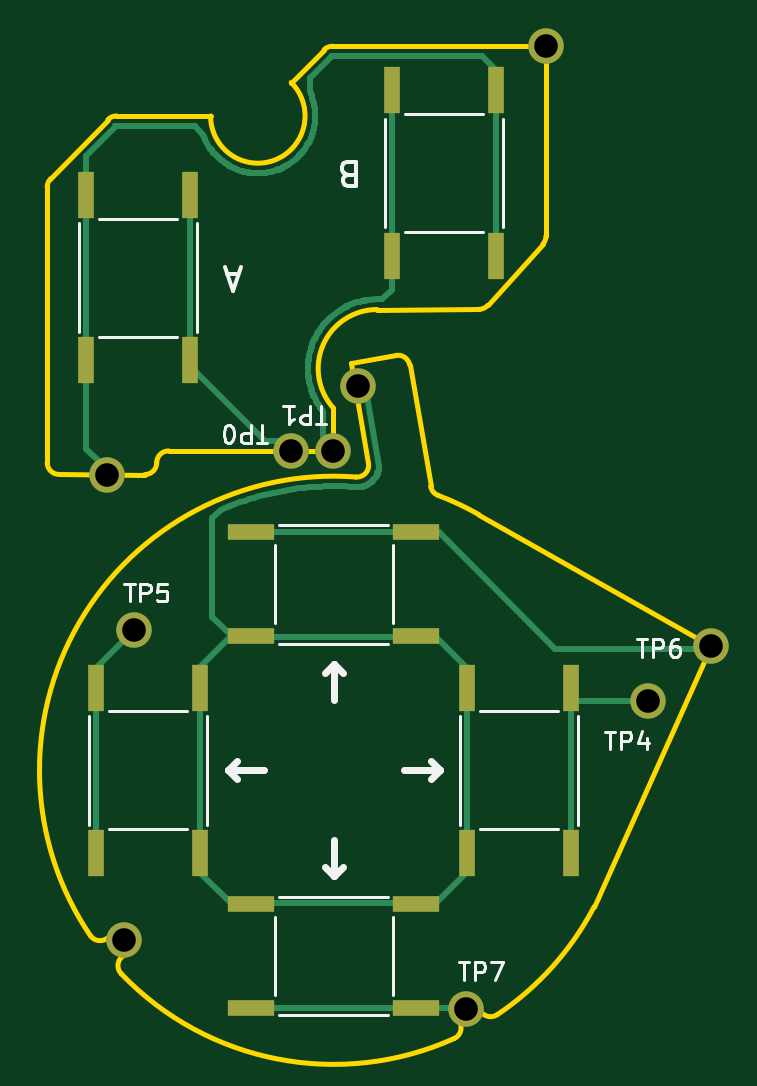
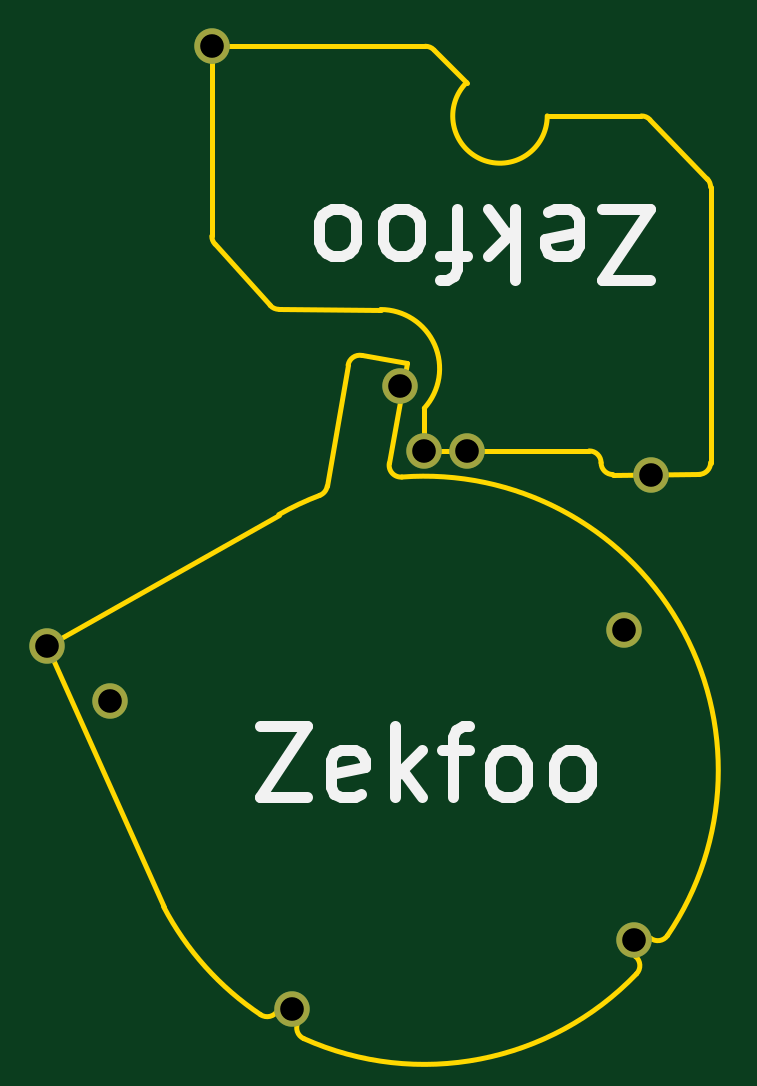
Circuit board: 10 layer files. Board 28.1 x 42.0 mm.
- bottom_copper: tactileAGB-B_Cu.gbl (1178 bytes)
- bottom_mask: tactileAGB-B_Mask.gbs (928 bytes)
- paste: tactileAGB-B_Paste.gbp (462 bytes)
- bottom_silk: tactileAGB-B_SilkS.gbo (3559 bytes)
- outline: tactileAGB-Edge_Cuts.gm1 (2980 bytes)
- top_copper: tactileAGB-F_Cu.gtl (20487 bytes)
- top_mask: tactileAGB-F_Mask.gts (1706 bytes)
- paste: tactileAGB-F_Paste.gtp (1230 bytes)
- top_silk: tactileAGB-F_SilkS.gto (6871 bytes)
- drill: tactileAGB.drl (401 bytes)

=== bottom_copper: tactileAGB-B_Cu.gbl ===
%TF.GenerationSoftware,KiCad,Pcbnew,(5.1.10)-1*%
%TF.CreationDate,2021-06-21T12:52:34-07:00*%
%TF.ProjectId,tactileAGB,74616374-696c-4654-9147-422e6b696361,1.0*%
%TF.SameCoordinates,Original*%
%TF.FileFunction,Copper,L2,Bot*%
%TF.FilePolarity,Positive*%
%FSLAX46Y46*%
G04 Gerber Fmt 4.6, Leading zero omitted, Abs format (unit mm)*
G04 Created by KiCad (PCBNEW (5.1.10)-1) date 2021-06-21 12:52:34*
%MOMM*%
%LPD*%
G01*
G04 APERTURE LIST*
%TA.AperFunction,ComponentPad*%
%ADD10C,1.500000*%
%TD*%
G04 APERTURE END LIST*
D10*
%TO.P,FR2,1*%
%TO.N,N/C*%
X81827948Y-25555523D03*
%TD*%
%TO.P,GND3PAD1,1*%
%TO.N,GND3*%
X63257353Y-43685783D03*
%TD*%
%TO.P,L-SHIELDING1,1*%
%TO.N,GND1*%
X73880003Y-39957789D03*
%TD*%
%TO.P,TP0,1*%
%TO.N,Net-(A1-Pad1)*%
X71056088Y-42685783D03*
%TD*%
%TO.P,TP1,1*%
%TO.N,Net-(B1-Pad1)*%
X72840104Y-42685783D03*
%TD*%
%TO.P,TP4,1*%
%TO.N,Net-(RIGHT1-Pad1)*%
X86156117Y-53273742D03*
%TD*%
%TO.P,TP5,1*%
%TO.N,Net-(LEFT1-Pad1)*%
X64390003Y-50247789D03*
%TD*%
%TO.P,TP6,1*%
%TO.N,Net-(TP6-Pad1)*%
X88805618Y-50959479D03*
%TD*%
%TO.P,TP7,1*%
%TO.N,Net-(DOWN1-Pad1)*%
X78455694Y-66325349D03*
%TD*%
%TO.P,VDD-15,1*%
%TO.N,N/C*%
X63972506Y-63385768D03*
%TD*%
M02*

=== bottom_mask: tactileAGB-B_Mask.gbs ===
%TF.GenerationSoftware,KiCad,Pcbnew,(5.1.10)-1*%
%TF.CreationDate,2021-06-21T12:52:34-07:00*%
%TF.ProjectId,tactileAGB,74616374-696c-4654-9147-422e6b696361,1.0*%
%TF.SameCoordinates,Original*%
%TF.FileFunction,Soldermask,Bot*%
%TF.FilePolarity,Negative*%
%FSLAX46Y46*%
G04 Gerber Fmt 4.6, Leading zero omitted, Abs format (unit mm)*
G04 Created by KiCad (PCBNEW (5.1.10)-1) date 2021-06-21 12:52:34*
%MOMM*%
%LPD*%
G01*
G04 APERTURE LIST*
%ADD10C,1.500000*%
G04 APERTURE END LIST*
D10*
%TO.C,FR2*%
X81827948Y-25555523D03*
%TD*%
%TO.C,GND3PAD1*%
X63257353Y-43685783D03*
%TD*%
%TO.C,L-SHIELDING1*%
X73880003Y-39957789D03*
%TD*%
%TO.C,TP0*%
X71056088Y-42685783D03*
%TD*%
%TO.C,TP1*%
X72840104Y-42685783D03*
%TD*%
%TO.C,TP4*%
X86156117Y-53273742D03*
%TD*%
%TO.C,TP5*%
X64390003Y-50247789D03*
%TD*%
%TO.C,TP6*%
X88805618Y-50959479D03*
%TD*%
%TO.C,TP7*%
X78455694Y-66325349D03*
%TD*%
%TO.C,VDD-15*%
X63972506Y-63385768D03*
%TD*%
M02*

=== paste: tactileAGB-B_Paste.gbp ===
%TF.GenerationSoftware,KiCad,Pcbnew,(5.1.10)-1*%
%TF.CreationDate,2021-06-21T12:52:34-07:00*%
%TF.ProjectId,tactileAGB,74616374-696c-4654-9147-422e6b696361,1.0*%
%TF.SameCoordinates,Original*%
%TF.FileFunction,Paste,Bot*%
%TF.FilePolarity,Positive*%
%FSLAX46Y46*%
G04 Gerber Fmt 4.6, Leading zero omitted, Abs format (unit mm)*
G04 Created by KiCad (PCBNEW (5.1.10)-1) date 2021-06-21 12:52:34*
%MOMM*%
%LPD*%
G01*
G04 APERTURE LIST*
G04 APERTURE END LIST*
M02*

=== bottom_silk: tactileAGB-B_SilkS.gbo ===
%TF.GenerationSoftware,KiCad,Pcbnew,(5.1.10)-1*%
%TF.CreationDate,2021-06-21T12:52:34-07:00*%
%TF.ProjectId,tactileAGB,74616374-696c-4654-9147-422e6b696361,1.0*%
%TF.SameCoordinates,Original*%
%TF.FileFunction,Legend,Bot*%
%TF.FilePolarity,Positive*%
%FSLAX46Y46*%
G04 Gerber Fmt 4.6, Leading zero omitted, Abs format (unit mm)*
G04 Created by KiCad (PCBNEW (5.1.10)-1) date 2021-06-21 12:52:34*
%MOMM*%
%LPD*%
G01*
G04 APERTURE LIST*
%ADD10C,0.450000*%
G04 APERTURE END LIST*
D10*
X79791428Y-54347142D02*
X77791428Y-54347142D01*
X79791428Y-57347142D01*
X77791428Y-57347142D01*
X75505714Y-57204285D02*
X75791428Y-57347142D01*
X76362857Y-57347142D01*
X76648571Y-57204285D01*
X76791428Y-56918571D01*
X76791428Y-55775714D01*
X76648571Y-55490000D01*
X76362857Y-55347142D01*
X75791428Y-55347142D01*
X75505714Y-55490000D01*
X75362857Y-55775714D01*
X75362857Y-56061428D01*
X76791428Y-56347142D01*
X74077142Y-57347142D02*
X74077142Y-54347142D01*
X73791428Y-56204285D02*
X72934285Y-57347142D01*
X72934285Y-55347142D02*
X74077142Y-56490000D01*
X72077142Y-55347142D02*
X70934285Y-55347142D01*
X71648571Y-57347142D02*
X71648571Y-54775714D01*
X71505714Y-54490000D01*
X71220000Y-54347142D01*
X70934285Y-54347142D01*
X69505714Y-57347142D02*
X69791428Y-57204285D01*
X69934285Y-57061428D01*
X70077142Y-56775714D01*
X70077142Y-55918571D01*
X69934285Y-55632857D01*
X69791428Y-55490000D01*
X69505714Y-55347142D01*
X69077142Y-55347142D01*
X68791428Y-55490000D01*
X68648571Y-55632857D01*
X68505714Y-55918571D01*
X68505714Y-56775714D01*
X68648571Y-57061428D01*
X68791428Y-57204285D01*
X69077142Y-57347142D01*
X69505714Y-57347142D01*
X66791428Y-57347142D02*
X67077142Y-57204285D01*
X67220000Y-57061428D01*
X67362857Y-56775714D01*
X67362857Y-55918571D01*
X67220000Y-55632857D01*
X67077142Y-55490000D01*
X66791428Y-55347142D01*
X66362857Y-55347142D01*
X66077142Y-55490000D01*
X65934285Y-55632857D01*
X65791428Y-55918571D01*
X65791428Y-56775714D01*
X65934285Y-57061428D01*
X66077142Y-57204285D01*
X66362857Y-57347142D01*
X66791428Y-57347142D01*
X63308571Y-35432857D02*
X65308571Y-35432857D01*
X63308571Y-32432857D01*
X65308571Y-32432857D01*
X67594285Y-32575714D02*
X67308571Y-32432857D01*
X66737142Y-32432857D01*
X66451428Y-32575714D01*
X66308571Y-32861428D01*
X66308571Y-34004285D01*
X66451428Y-34290000D01*
X66737142Y-34432857D01*
X67308571Y-34432857D01*
X67594285Y-34290000D01*
X67737142Y-34004285D01*
X67737142Y-33718571D01*
X66308571Y-33432857D01*
X69022857Y-32432857D02*
X69022857Y-35432857D01*
X69308571Y-33575714D02*
X70165714Y-32432857D01*
X70165714Y-34432857D02*
X69022857Y-33290000D01*
X71022857Y-34432857D02*
X72165714Y-34432857D01*
X71451428Y-32432857D02*
X71451428Y-35004285D01*
X71594285Y-35290000D01*
X71880000Y-35432857D01*
X72165714Y-35432857D01*
X73594285Y-32432857D02*
X73308571Y-32575714D01*
X73165714Y-32718571D01*
X73022857Y-33004285D01*
X73022857Y-33861428D01*
X73165714Y-34147142D01*
X73308571Y-34290000D01*
X73594285Y-34432857D01*
X74022857Y-34432857D01*
X74308571Y-34290000D01*
X74451428Y-34147142D01*
X74594285Y-33861428D01*
X74594285Y-33004285D01*
X74451428Y-32718571D01*
X74308571Y-32575714D01*
X74022857Y-32432857D01*
X73594285Y-32432857D01*
X76308571Y-32432857D02*
X76022857Y-32575714D01*
X75880000Y-32718571D01*
X75737142Y-33004285D01*
X75737142Y-33861428D01*
X75880000Y-34147142D01*
X76022857Y-34290000D01*
X76308571Y-34432857D01*
X76737142Y-34432857D01*
X77022857Y-34290000D01*
X77165714Y-34147142D01*
X77308571Y-33861428D01*
X77308571Y-33004285D01*
X77165714Y-32718571D01*
X77022857Y-32575714D01*
X76737142Y-32432857D01*
X76308571Y-32432857D01*
M02*

=== outline: tactileAGB-Edge_Cuts.gm1 ===
%TF.GenerationSoftware,KiCad,Pcbnew,(5.1.10)-1*%
%TF.CreationDate,2021-06-21T12:52:34-07:00*%
%TF.ProjectId,tactileAGB,74616374-696c-4654-9147-422e6b696361,1.0*%
%TF.SameCoordinates,Original*%
%TF.FileFunction,Profile,NP*%
%FSLAX46Y46*%
G04 Gerber Fmt 4.6, Leading zero omitted, Abs format (unit mm)*
G04 Created by KiCad (PCBNEW (5.1.10)-1) date 2021-06-21 12:52:34*
%MOMM*%
%LPD*%
G01*
G04 APERTURE LIST*
%TA.AperFunction,Profile*%
%ADD10C,0.200000*%
%TD*%
G04 APERTURE END LIST*
D10*
X63297205Y-28655596D02*
G75*
G02*
X63652715Y-28504691I355510J-343312D01*
G01*
X81837844Y-33591187D02*
G75*
G02*
X81709416Y-33925752I-500000J1D01*
G01*
X60722398Y-31517552D02*
G75*
G02*
X60862592Y-31170364I500000J0D01*
G01*
X79367459Y-36526758D02*
G75*
G02*
X78995887Y-36692193I-371572J334565D01*
G01*
X61222398Y-43680000D02*
G75*
G02*
X60722398Y-43180000I0J500000D01*
G01*
X60722398Y-43180000D02*
X60722398Y-31517552D01*
X78995887Y-36692193D02*
X74692230Y-36700000D01*
X63652715Y-28504691D02*
X67638954Y-28504691D01*
X60862592Y-31170364D02*
X63297205Y-28655596D01*
X81830000Y-25555523D02*
X81837844Y-33591186D01*
X81709416Y-33925752D02*
X79367459Y-36526759D01*
X78182495Y-66863858D02*
X79057142Y-66379098D01*
X63274576Y-63307286D02*
X63903562Y-64084704D01*
X71053168Y-27090477D02*
G75*
G02*
X67638954Y-28504691I-1414214J-1414214D01*
G01*
X72841604Y-40875792D02*
G75*
G02*
X74692230Y-36700000I1850626J1677816D01*
G01*
X78182495Y-66863858D02*
G75*
G02*
X77950108Y-67562310I-437323J-242381D01*
G01*
X74323985Y-43207499D02*
G75*
G02*
X73793286Y-43791194I-492698J-85141D01*
G01*
X77950108Y-67562310D02*
G75*
G02*
X63857025Y-64819329I-5103101J11356635D01*
G01*
X75489835Y-38642498D02*
G75*
G02*
X76067674Y-39050055I85141J-492698D01*
G01*
X79772592Y-66552225D02*
G75*
G02*
X79057142Y-66379098I-278126J415508D01*
G01*
X63857026Y-64819327D02*
G75*
G02*
X63903562Y-64084704I361028J345915D01*
G01*
X77270102Y-44567331D02*
G75*
G02*
X76955031Y-44185088I177626J467384D01*
G01*
X83875148Y-61984507D02*
G75*
G02*
X79772591Y-66552225I-11028141J5778832D01*
G01*
X73591810Y-38970485D02*
X74323985Y-43207499D01*
X76067674Y-39050055D02*
X76955031Y-44185088D01*
X73591810Y-38970485D02*
X75489836Y-38642498D01*
X88805618Y-50959479D02*
X79002898Y-45383485D01*
X72840104Y-42685783D02*
X65859204Y-42685783D01*
X72840104Y-42685783D02*
X72840104Y-40877152D01*
X88805618Y-50959479D02*
X83875149Y-61984507D01*
X77270102Y-44567332D02*
G75*
G02*
X79002898Y-45383485I-4423095J-11638343D01*
G01*
X72441676Y-25701970D02*
G75*
G02*
X72795229Y-25555523I353553J-353553D01*
G01*
X62546423Y-63199440D02*
G75*
G02*
X73793286Y-43791194I10300584J6993765D01*
G01*
X63274576Y-63307287D02*
G75*
G02*
X62546422Y-63199441I-314492J388709D01*
G01*
X65359204Y-43185783D02*
G75*
G02*
X65859204Y-42685783I500000J0D01*
G01*
X65359204Y-43185783D02*
G75*
G02*
X64859204Y-43685783I-500000J0D01*
G01*
X81830000Y-25555523D02*
X72795229Y-25555523D01*
X64859204Y-43685783D02*
X61222398Y-43680000D01*
X72441675Y-25701970D02*
X71053167Y-27090478D01*
M02*

=== top_copper: tactileAGB-F_Cu.gtl (20487 bytes, source omitted) ===
=== top_mask: tactileAGB-F_Mask.gts ===
%TF.GenerationSoftware,KiCad,Pcbnew,(5.1.10)-1*%
%TF.CreationDate,2021-06-21T12:52:34-07:00*%
%TF.ProjectId,tactileAGB,74616374-696c-4654-9147-422e6b696361,1.0*%
%TF.SameCoordinates,Original*%
%TF.FileFunction,Soldermask,Top*%
%TF.FilePolarity,Negative*%
%FSLAX46Y46*%
G04 Gerber Fmt 4.6, Leading zero omitted, Abs format (unit mm)*
G04 Created by KiCad (PCBNEW (5.1.10)-1) date 2021-06-21 12:52:34*
%MOMM*%
%LPD*%
G01*
G04 APERTURE LIST*
%ADD10R,0.700000X2.000000*%
%ADD11R,2.000000X0.700000*%
%ADD12C,1.500000*%
G04 APERTURE END LIST*
D10*
%TO.C,A*%
X62382502Y-38849810D03*
X62382502Y-31849810D03*
X66782502Y-31849810D03*
X66782502Y-38849810D03*
%TD*%
%TO.C,B*%
X79715793Y-27414962D03*
X79715793Y-34414962D03*
X75315793Y-34414962D03*
X75315793Y-27414962D03*
%TD*%
D11*
%TO.C,\u2191*%
X69347007Y-61873175D03*
X76347007Y-61873175D03*
X76347007Y-66273175D03*
X69347007Y-66273175D03*
%TD*%
D12*
%TO.C,FR2*%
X81827948Y-25555523D03*
%TD*%
%TO.C,GND3PAD1*%
X63257353Y-43685783D03*
%TD*%
%TO.C,L-SHIELDING1*%
X73880003Y-39957789D03*
%TD*%
D10*
%TO.C,\u2191*%
X67179507Y-52705675D03*
X67179507Y-59705675D03*
X62779507Y-59705675D03*
X62779507Y-52705675D03*
%TD*%
%TO.C,\u2191*%
X78514507Y-59705675D03*
X78514507Y-52705675D03*
X82914507Y-52705675D03*
X82914507Y-59705675D03*
%TD*%
D12*
%TO.C,TP0*%
X71056088Y-42685783D03*
%TD*%
%TO.C,TP1*%
X72840104Y-42685783D03*
%TD*%
%TO.C,TP4*%
X86156117Y-53273742D03*
%TD*%
%TO.C,TP5*%
X64390003Y-50247789D03*
%TD*%
%TO.C,TP6*%
X88805618Y-50959479D03*
%TD*%
%TO.C,TP7*%
X78455694Y-66325349D03*
%TD*%
D11*
%TO.C,\u2191*%
X76347007Y-50538175D03*
X69347007Y-50538175D03*
X69347007Y-46138175D03*
X76347007Y-46138175D03*
%TD*%
D12*
%TO.C,VDD-15*%
X63972506Y-63385768D03*
%TD*%
M02*

=== paste: tactileAGB-F_Paste.gtp ===
%TF.GenerationSoftware,KiCad,Pcbnew,(5.1.10)-1*%
%TF.CreationDate,2021-06-21T12:52:34-07:00*%
%TF.ProjectId,tactileAGB,74616374-696c-4654-9147-422e6b696361,1.0*%
%TF.SameCoordinates,Original*%
%TF.FileFunction,Paste,Top*%
%TF.FilePolarity,Positive*%
%FSLAX46Y46*%
G04 Gerber Fmt 4.6, Leading zero omitted, Abs format (unit mm)*
G04 Created by KiCad (PCBNEW (5.1.10)-1) date 2021-06-21 12:52:34*
%MOMM*%
%LPD*%
G01*
G04 APERTURE LIST*
%ADD10R,0.700000X2.000000*%
%ADD11R,2.000000X0.700000*%
G04 APERTURE END LIST*
D10*
%TO.C,A*%
X62382502Y-38849810D03*
X62382502Y-31849810D03*
X66782502Y-31849810D03*
X66782502Y-38849810D03*
%TD*%
%TO.C,B*%
X79715793Y-27414962D03*
X79715793Y-34414962D03*
X75315793Y-34414962D03*
X75315793Y-27414962D03*
%TD*%
D11*
%TO.C,\u2191*%
X69347007Y-61873175D03*
X76347007Y-61873175D03*
X76347007Y-66273175D03*
X69347007Y-66273175D03*
%TD*%
D10*
%TO.C,\u2191*%
X67179507Y-52705675D03*
X67179507Y-59705675D03*
X62779507Y-59705675D03*
X62779507Y-52705675D03*
%TD*%
%TO.C,\u2191*%
X78514507Y-59705675D03*
X78514507Y-52705675D03*
X82914507Y-52705675D03*
X82914507Y-59705675D03*
%TD*%
D11*
%TO.C,\u2191*%
X76347007Y-50538175D03*
X69347007Y-50538175D03*
X69347007Y-46138175D03*
X76347007Y-46138175D03*
%TD*%
M02*

=== top_silk: tactileAGB-F_SilkS.gto (6871 bytes, source omitted) ===
=== drill: tactileAGB.drl ===
M48
; DRILL file {KiCad (5.1.10)-1} date 06/21/21 12:52:36
; FORMAT={-:-/ absolute / inch / decimal}
; #@! TF.CreationDate,2021-06-21T12:52:36-07:00
; #@! TF.GenerationSoftware,Kicad,Pcbnew,(5.1.10)-1
FMAT,2
INCH
T1C0.0394
%
G90
G05
T1
X2.4904Y-1.7199
X2.5186Y-2.4955
X2.535Y-1.9783
X2.7975Y-1.6805
X2.8677Y-1.6805
X2.9087Y-1.5731
X3.0888Y-2.6112
X3.2216Y-1.0061
X3.392Y-2.0974
X3.4963Y-2.0063
T0
M30

